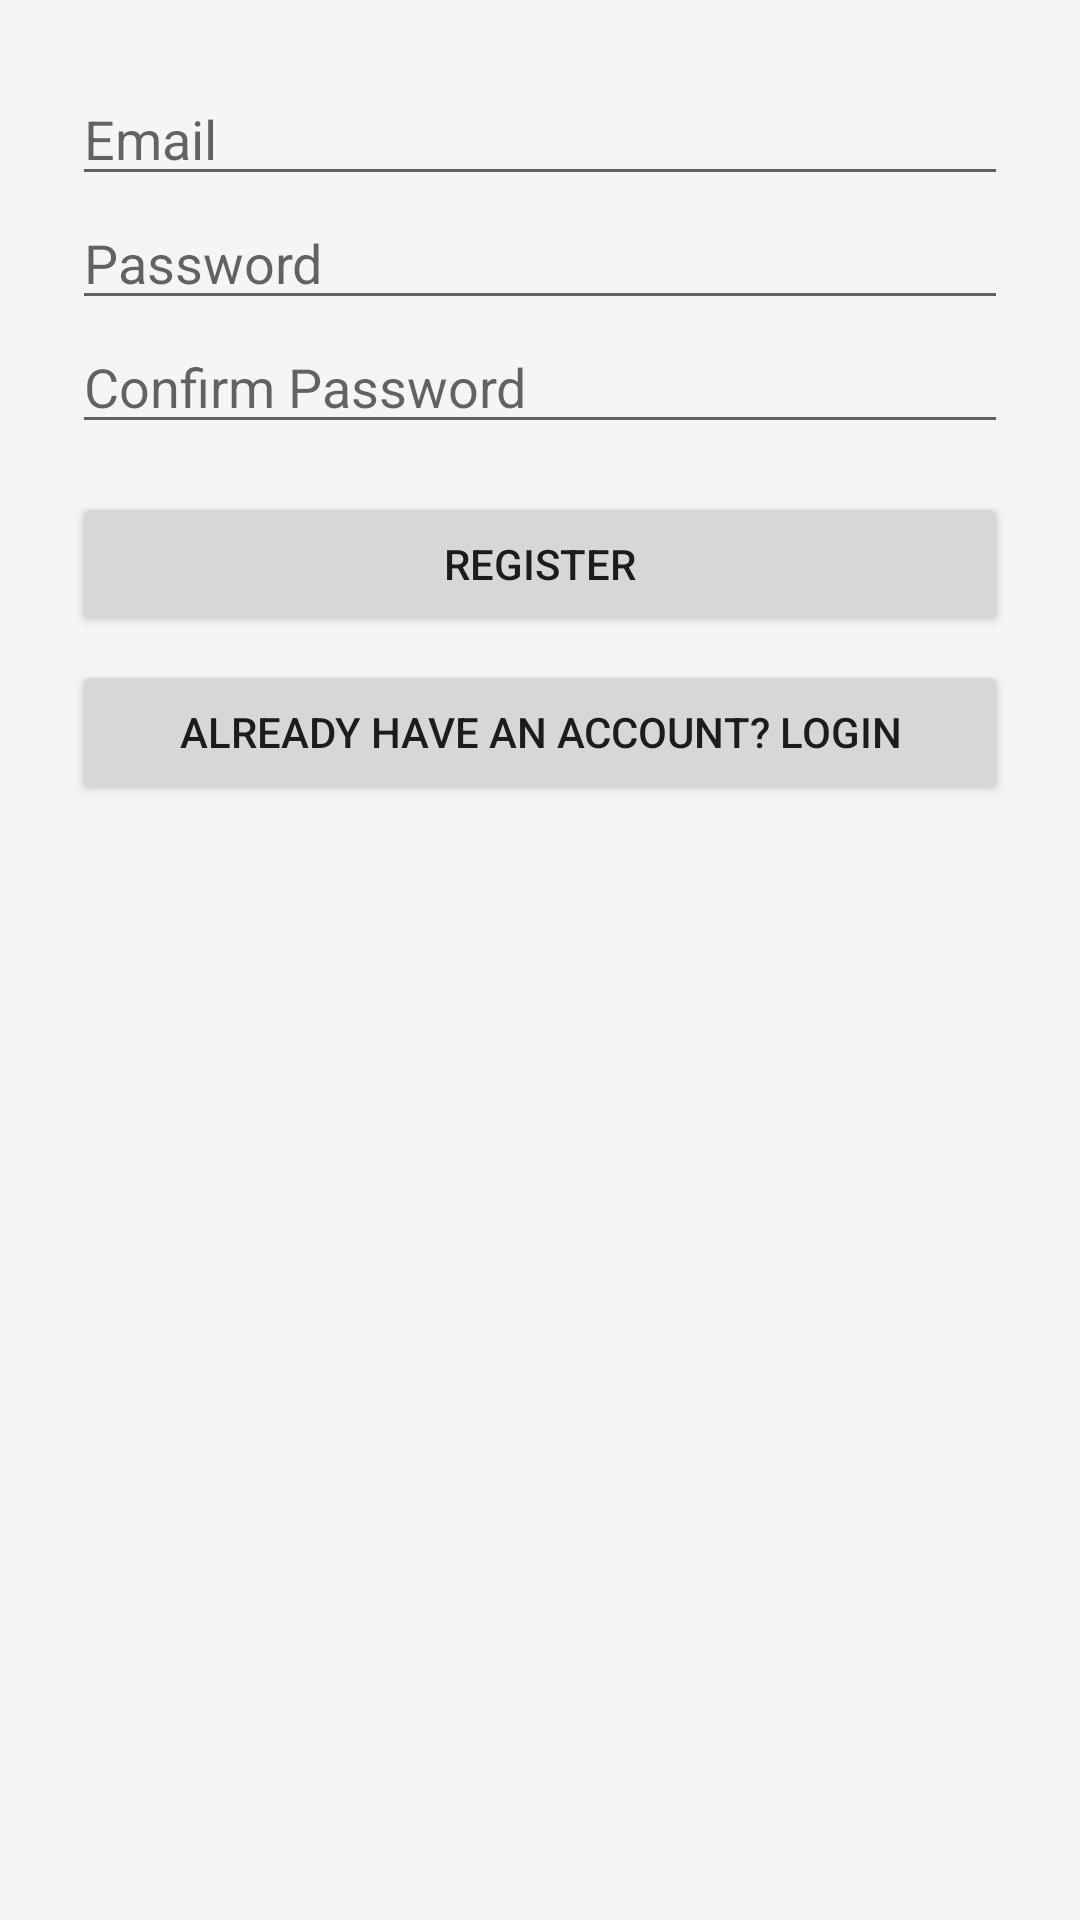

Android layout source for this screen:
<!-- AndroidManifest.xml: application theme Theme.Laf -->
<!-- res/layout/activity_register.xml -->
<?xml version="1.0" encoding="utf-8"?>
<LinearLayout xmlns:android="http://schemas.android.com/apk/res/android"
    android:orientation="vertical"
    android:padding="24dp"
    android:layout_width="match_parent"
    android:layout_height="match_parent">

    <EditText
        android:id="@+id/emailInput"
        android:hint="Email"
        android:inputType="textEmailAddress"
        android:layout_width="match_parent"
        android:layout_height="wrap_content"/>

    <EditText
        android:id="@+id/passwordInput"
        android:hint="Password"
        android:inputType="textPassword"
        android:layout_width="match_parent"
        android:layout_height="wrap_content"/>

    <EditText
        android:id="@+id/confirmPasswordInput"
        android:hint="Confirm Password"
        android:inputType="textPassword"
        android:layout_width="match_parent"
        android:layout_height="wrap_content"/>

    <Button
        android:id="@+id/registerButton"
        android:text="Register"
        android:layout_width="match_parent"
        android:layout_height="wrap_content"
        android:layout_marginTop="16dp"/>

    <Button
        android:id="@+id/goToLoginButton"
        android:text="Already have an account? Login"
        android:layout_width="match_parent"
        android:layout_height="wrap_content"
        android:layout_marginTop="8dp"/>
</LinearLayout>
<!-- resources referenced by this layout -->
<resources>
  <style name="Theme.Laf" parent="Theme.MaterialComponents.DayNight.NoActionBar">
          
          <item name="colorPrimary">@color/colorPrimary</item>
          <item name="colorPrimaryVariant">@color/colorPrimaryVariant</item>
          <item name="colorOnPrimary">@color/white</item>
  
          
          <item name="colorSecondary">@color/colorSecondary</item>
          <item name="colorSecondaryVariant">@color/colorSecondary</item>
          <item name="colorOnSecondary">@color/black</item>
  
          
          <item name="android:colorBackground">@color/colorBackground</item>
          <item name="colorSurface">@color/colorSurface</item>
          <item name="colorOnSurface">@color/colorTextPrimary</item>
  
          
          <item name="android:statusBarColor">?attr/colorPrimaryVariant</item>
      </style>
  <color name="colorPrimary">#002147</color>
  <color name="colorPrimaryVariant">#001530</color>
  <color name="white">#FFFFFFFF</color>
  <color name="colorSecondary">#C5A46D</color>
  <color name="black">#FF000000</color>
  <color name="colorBackground">#F5F5F5</color>
  <color name="colorSurface">#FFFFFF</color>
  <color name="colorTextPrimary">#212121</color>
</resources>
